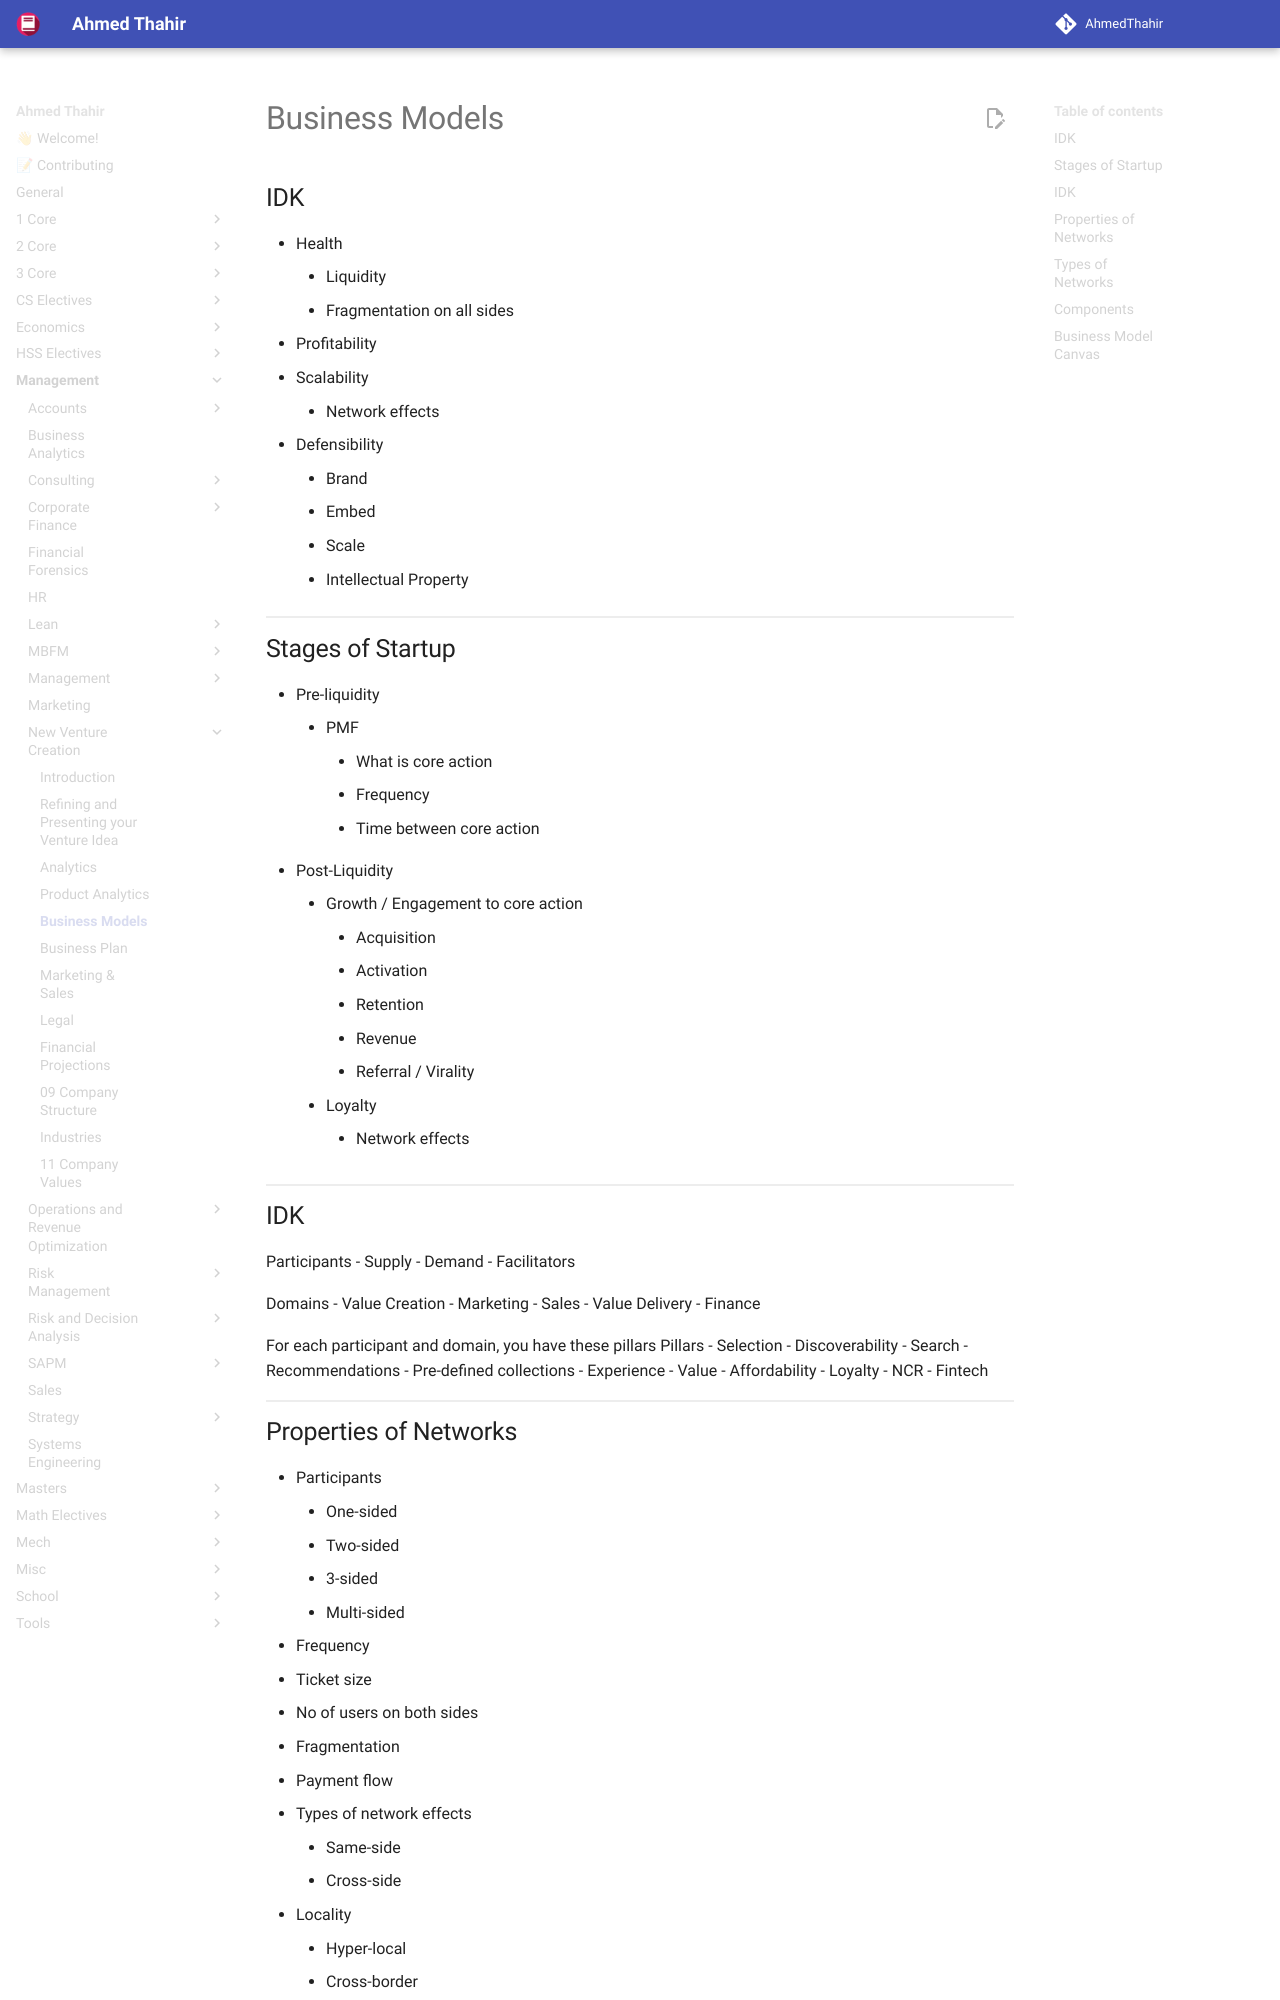

repository: AhmedThahir/AhmedThahir.github.io · page: Management/New_Venture_Creation/04_Business_Models/index.html · generator: mkdocs

# Business Models

## IDK

- Health
	- Liquidity
	- Fragmentation on all sides
- Profitability
- Scalability
	- Network effects
- Defensibility
	- Brand
	- Embed
	- Scale
	- Intellectual Property

## Stages of Startup

- Pre-liquidity
	- PMF
		- What is core action
		- Frequency
		- Time between core action
- Post-Liquidity
	- Growth / Engagement to core action
		- Acquisition
		- Activation
		- Retention
		- Revenue
		- Referral / Virality
	- Loyalty
		- Network effects

## IDK


Participants
- Supply
- Demand
- Facilitators

Domains
- Value Creation
- Marketing
- Sales
- Value Delivery
- Finance

For each participant and domain, you have these pillars
Pillars
- Selection
	- Discoverability - Search
	- Recommendations - Pre-defined collections
- Experience
- Value
- Affordability
- Loyalty
- NCR
- Fintech
